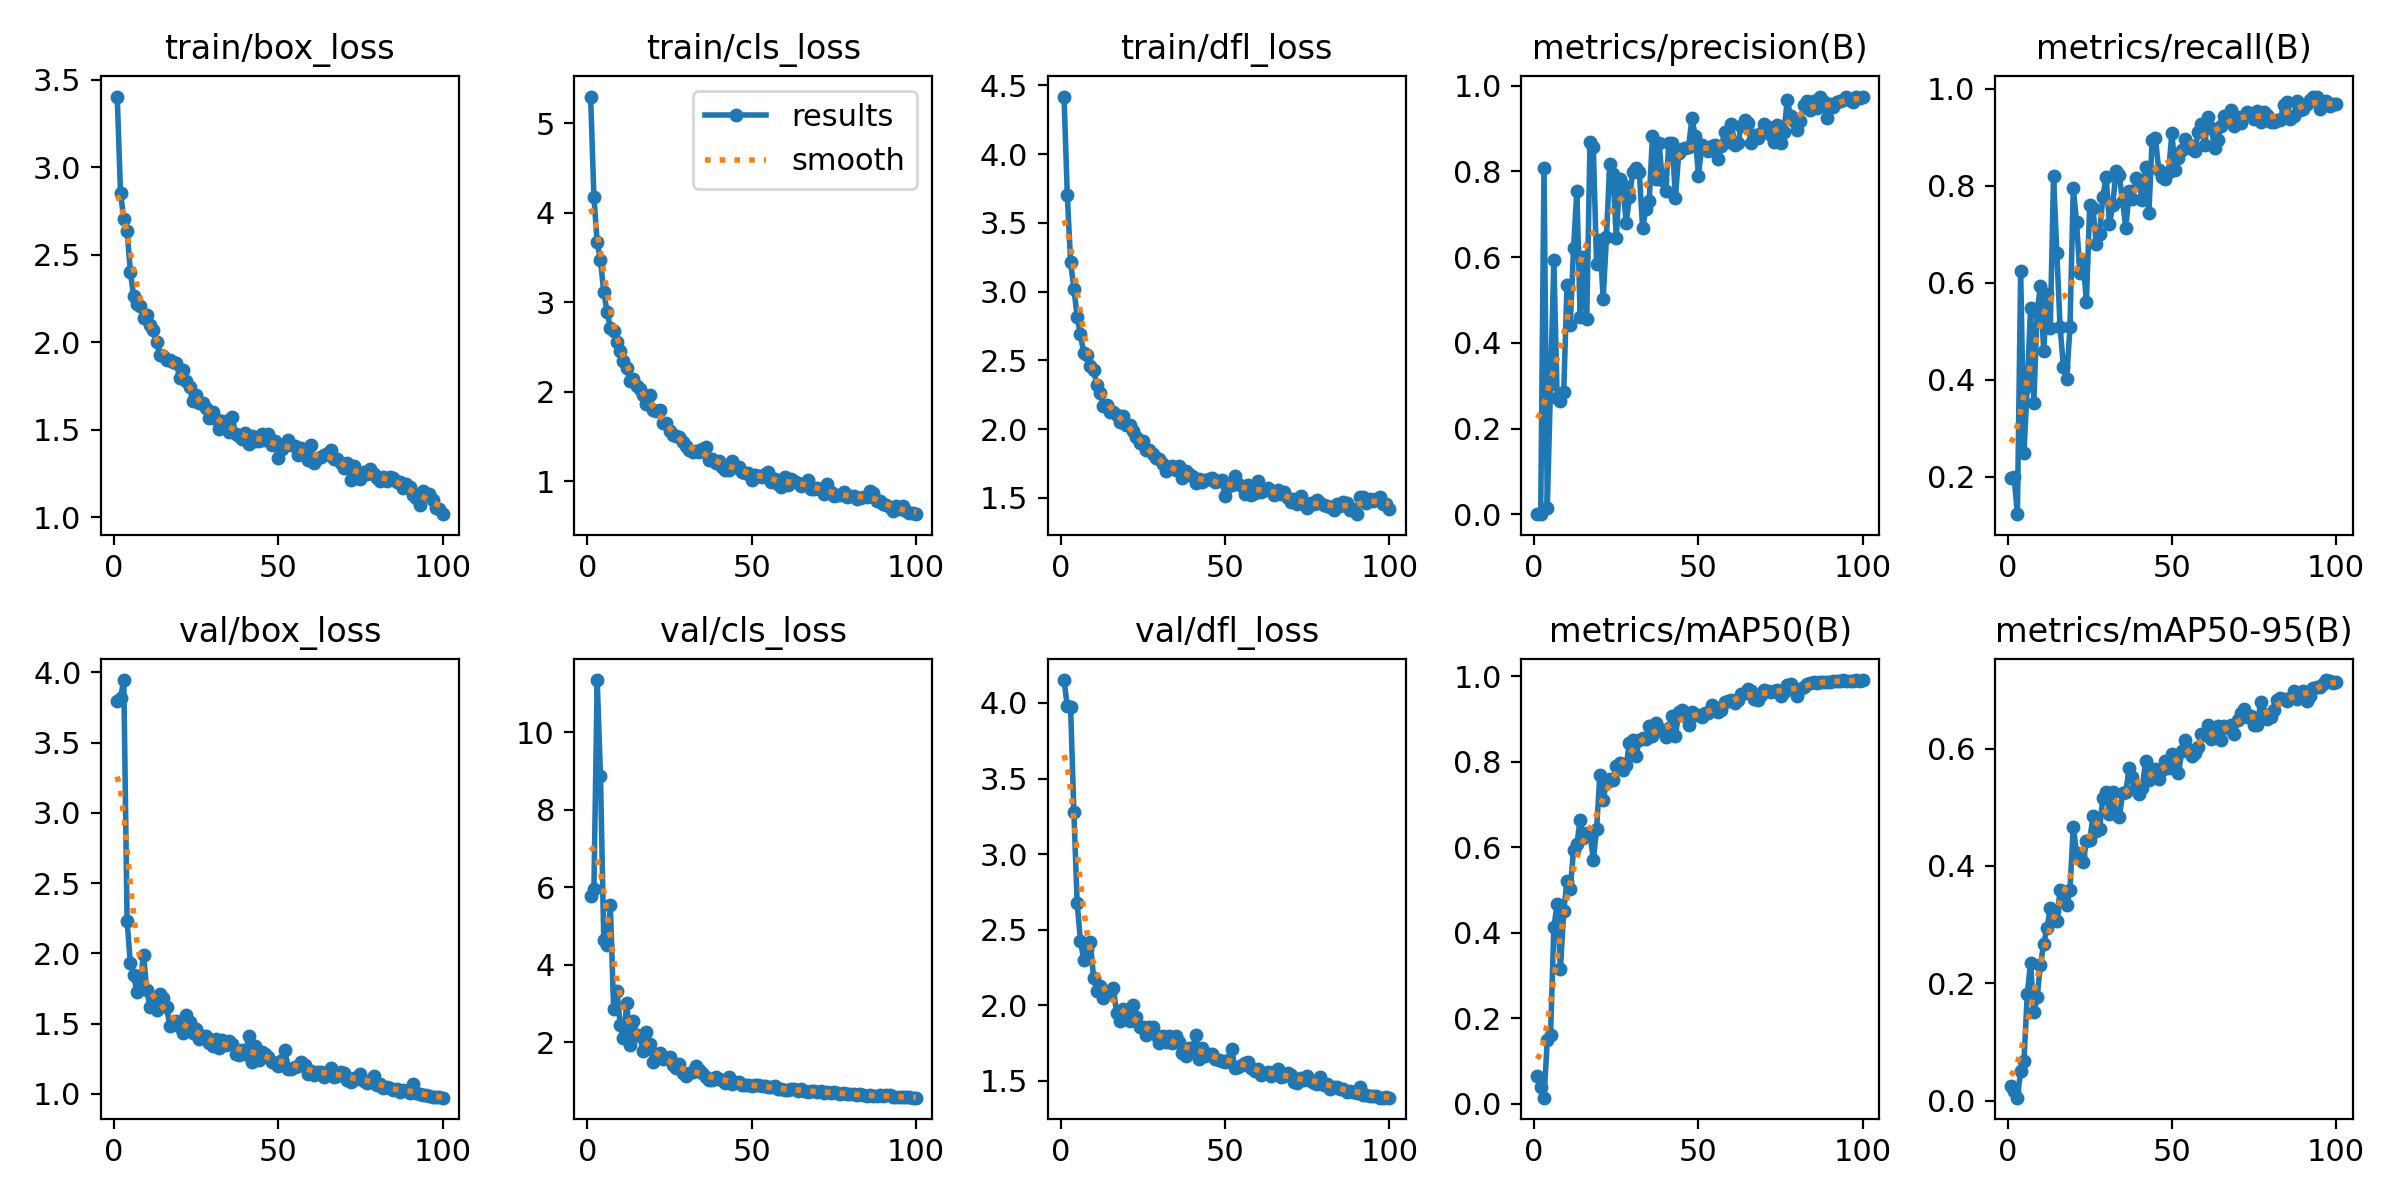

Source data for this figure (header and first rows):
epoch, train/box_loss, train/cls_loss, train/dfl_loss, metrics/precision(B), metrics/recall(B), metrics/mAP50(B), metrics/mAP50-95(B), val/box_loss, val/cls_loss, val/dfl_loss, lr/pg0, lr/pg1, lr/pg2
1, 3.404, 5.296, 4.419, 0.00058, 0.198, 0.06493, 0.02559, 3.798, 5.779, 4.151, 0.0003594, 0.0003594, 0.0003594
2, 2.854, 4.178, 3.702, 0.00045, 0.2, 0.03889, 0.01677, 3.819, 5.954, 3.978, 0.0007225, 0.0007225, 0.0007225
3, 2.707, 3.668, 3.215, 0.8091, 0.1228, 0.01401, 0.00522, 3.945, 11.35, 3.975, 0.001078, 0.001078, 0.001078
4, 2.636, 3.469, 3.022, 0.01508, 0.6247, 0.1484, 0.05086, 2.231, 8.875, 3.276, 0.001078, 0.001078, 0.001078
5, 2.404, 3.111, 2.818, 0.3032, 0.2492, 0.1607, 0.06694, 1.93, 4.64, 2.677, 0.001067, 0.001067, 0.001067
6, 2.263, 2.893, 2.689, 0.5939, 0.3879, 0.4127, 0.1817, 1.844, 4.5, 2.426, 0.001056, 0.001056, 0.001056
7, 2.22, 2.715, 2.551, 0.2722, 0.5468, 0.467, 0.2346, 1.725, 5.541, 2.301, 0.001045, 0.001045, 0.001045
8, 2.206, 2.681, 2.538, 0.2644, 0.3523, 0.3145, 0.1509, 1.799, 2.869, 2.376, 0.001034, 0.001034, 0.001034
9, 2.137, 2.553, 2.462, 0.2849, 0.5394, 0.4502, 0.176, 1.987, 3.326, 2.419, 0.001023, 0.001023, 0.001023
10, 2.156, 2.449, 2.432, 0.5345, 0.5929, 0.5202, 0.2308, 1.735, 2.444, 2.183, 0.001012, 0.001012, 0.001012
11, 2.099, 2.336, 2.319, 0.4429, 0.4589, 0.5025, 0.2675, 1.621, 2.12, 2.096, 0.001001, 0.001001, 0.001001
12, 2.07, 2.258, 2.266, 0.6224, 0.5771, 0.5943, 0.2937, 1.655, 3.009, 2.125, 0.00099, 0.00099, 0.00099
13, 1.999, 2.113, 2.171, 0.7549, 0.5067, 0.6071, 0.3279, 1.597, 1.937, 2.051, 0.000979, 0.000979, 0.000979
14, 1.926, 2.143, 2.179, 0.4613, 0.8199, 0.6645, 0.3237, 1.707, 2.549, 2.082, 0.000968, 0.000968, 0.000968
15, 1.924, 2.061, 2.127, 0.6006, 0.6609, 0.6227, 0.3059, 1.685, 2.192, 2.085, 0.000957, 0.000957, 0.000957
16, 1.901, 2.025, 2.126, 0.4555, 0.5077, 0.6336, 0.3599, 1.619, 2.168, 2.114, 0.000946, 0.000946, 0.000946
17, 1.899, 1.96, 2.105, 0.8696, 0.4265, 0.6339, 0.3397, 1.486, 1.77, 1.949, 0.000935, 0.000935, 0.000935
18, 1.89, 1.862, 2.055, 0.8568, 0.4019, 0.5705, 0.3331, 1.498, 2.276, 1.9, 0.000924, 0.000924, 0.000924
19, 1.883, 1.962, 2.092, 0.585, 0.5089, 0.6423, 0.359, 1.515, 1.956, 1.973, 0.000913, 0.000913, 0.000913
20, 1.794, 1.795, 2.03, 0.641, 0.7953, 0.77, 0.4672, 1.474, 1.487, 1.927, 0.000902, 0.000902, 0.000902
21, 1.84, 1.782, 2.033, 0.5028, 0.724, 0.7104, 0.422, 1.436, 1.609, 1.895, 0.000891, 0.000891, 0.000891
22, 1.777, 1.797, 1.99, 0.6469, 0.6209, 0.751, 0.4182, 1.562, 1.736, 2, 0.00088, 0.00088, 0.00088
23, 1.743, 1.645, 1.946, 0.8179, 0.6449, 0.7604, 0.4062, 1.51, 1.58, 1.923, 0.000869, 0.000869, 0.000869
24, 1.662, 1.651, 1.898, 0.7928, 0.5605, 0.7576, 0.442, 1.433, 1.603, 1.855, 0.000858, 0.000858, 0.000858
25, 1.697, 1.556, 1.912, 0.6451, 0.7597, 0.7904, 0.4442, 1.46, 1.613, 1.858, 0.000847, 0.000847, 0.000847
26, 1.651, 1.51, 1.846, 0.7812, 0.753, 0.7981, 0.4845, 1.387, 1.406, 1.805, 0.000836, 0.000836, 0.000836
27, 1.655, 1.503, 1.847, 0.7673, 0.6797, 0.781, 0.459, 1.413, 1.327, 1.86, 0.000825, 0.000825, 0.000825
28, 1.626, 1.487, 1.821, 0.6801, 0.7007, 0.7925, 0.4634, 1.41, 1.432, 1.859, 0.000814, 0.000814, 0.000814
29, 1.568, 1.431, 1.791, 0.7398, 0.7775, 0.8438, 0.5155, 1.363, 1.214, 1.803, 0.000803, 0.000803, 0.000803
30, 1.599, 1.393, 1.783, 0.7979, 0.8181, 0.8511, 0.5268, 1.339, 1.125, 1.749, 0.000792, 0.000792, 0.000792
31, 1.562, 1.343, 1.75, 0.8082, 0.7207, 0.8137, 0.4893, 1.388, 1.199, 1.795, 0.000781, 0.000781, 0.000781
32, 1.504, 1.321, 1.695, 0.7993, 0.7595, 0.8519, 0.5261, 1.325, 1.233, 1.758, 0.00077, 0.00077, 0.00077
33, 1.552, 1.338, 1.708, 0.667, 0.8298, 0.8564, 0.4892, 1.384, 1.399, 1.8, 0.000759, 0.000759, 0.000759
34, 1.553, 1.328, 1.734, 0.7121, 0.8212, 0.854, 0.4835, 1.35, 1.29, 1.754, 0.000748, 0.000748, 0.000748
35, 1.487, 1.358, 1.7, 0.7313, 0.7673, 0.8827, 0.5236, 1.376, 1.2, 1.796, 0.000737, 0.000737, 0.000737
36, 1.572, 1.383, 1.73, 0.8815, 0.7129, 0.8615, 0.5269, 1.354, 1.101, 1.756, 0.000726, 0.000726, 0.000726
37, 1.475, 1.236, 1.643, 0.7814, 0.7888, 0.89, 0.5671, 1.284, 1.038, 1.686, 0.000715, 0.000715, 0.000715
38, 1.467, 1.251, 1.694, 0.8655, 0.7716, 0.8736, 0.5517, 1.273, 1.039, 1.668, 0.000704, 0.000704, 0.000704
39, 1.45, 1.204, 1.675, 0.7797, 0.8164, 0.8742, 0.5347, 1.311, 1.114, 1.715, 0.000693, 0.000693, 0.000693
40, 1.481, 1.22, 1.656, 0.7538, 0.8027, 0.8577, 0.5222, 1.28, 1.05, 1.701, 0.000682, 0.000682, 0.000682
41, 1.419, 1.162, 1.609, 0.8657, 0.7712, 0.8788, 0.533, 1.41, 1.03, 1.806, 0.000671, 0.000671, 0.000671
42, 1.465, 1.119, 1.641, 0.8665, 0.8393, 0.9079, 0.5787, 1.228, 0.9577, 1.645, 0.0006601, 0.0006601, 0.0006601
43, 1.439, 1.127, 1.616, 0.739, 0.7437, 0.8609, 0.5464, 1.338, 1.1, 1.72, 0.000649, 0.000649, 0.000649
44, 1.437, 1.229, 1.629, 0.8436, 0.8947, 0.9169, 0.5638, 1.238, 0.9234, 1.664, 0.0006381, 0.0006381, 0.0006381
45, 1.475, 1.16, 1.635, 0.8519, 0.8972, 0.9218, 0.566, 1.3, 0.969, 1.678, 0.000627, 0.000627, 0.000627
46, 1.444, 1.161, 1.643, 0.8553, 0.8329, 0.907, 0.5485, 1.285, 0.9812, 1.675, 0.0006161, 0.0006161, 0.0006161
47, 1.476, 1.106, 1.619, 0.8567, 0.8185, 0.8851, 0.5635, 1.263, 0.9088, 1.648, 0.000605, 0.000605, 0.000605
48, 1.413, 1.09, 1.626, 0.9239, 0.8131, 0.9175, 0.5782, 1.227, 0.9087, 1.637, 0.0005941, 0.0005941, 0.0005941
49, 1.438, 1.094, 1.629, 0.8832, 0.828, 0.9089, 0.5673, 1.222, 0.8979, 1.631, 0.000583, 0.000583, 0.000583
50, 1.342, 1.012, 1.515, 0.79, 0.9084, 0.9094, 0.5916, 1.199, 0.8632, 1.623, 0.0005721, 0.0005721, 0.0005721
51, 1.388, 1.072, 1.59, 0.8622, 0.8315, 0.9059, 0.5669, 1.239, 0.8917, 1.642, 0.0005611, 0.0005611, 0.0005611
52, 1.412, 1.057, 1.591, 0.8532, 0.8564, 0.9143, 0.5578, 1.31, 0.8856, 1.714, 0.0005501, 0.0005501, 0.0005501
53, 1.441, 1.047, 1.66, 0.8472, 0.8743, 0.9151, 0.5957, 1.178, 0.86, 1.588, 0.0005391, 0.0005391, 0.0005391
54, 1.412, 1.082, 1.601, 0.8602, 0.8962, 0.9323, 0.6142, 1.177, 0.8632, 1.592, 0.0005281, 0.0005281, 0.0005281
55, 1.407, 1.101, 1.583, 0.8612, 0.8855, 0.9268, 0.5993, 1.192, 0.8344, 1.604, 0.0005171, 0.0005171, 0.0005171
56, 1.355, 0.9864, 1.526, 0.8296, 0.8753, 0.9167, 0.5879, 1.198, 0.8369, 1.622, 0.0005061, 0.0005061, 0.0005061
57, 1.393, 1.023, 1.593, 0.8584, 0.8705, 0.9222, 0.5917, 1.224, 0.8623, 1.627, 0.0004951, 0.0004951, 0.0004951
58, 1.366, 0.9664, 1.518, 0.8928, 0.9111, 0.9397, 0.6028, 1.207, 0.8014, 1.586, 0.0004841, 0.0004841, 0.0004841
59, 1.329, 0.9323, 1.532, 0.8684, 0.9272, 0.9417, 0.6249, 1.143, 0.8056, 1.564, 0.0004731, 0.0004731, 0.0004731
60, 1.411, 1.042, 1.623, 0.9113, 0.884, 0.9436, 0.6235, 1.163, 0.7792, 1.577, 0.0004621, 0.0004621, 0.0004621
... 40 more rows
